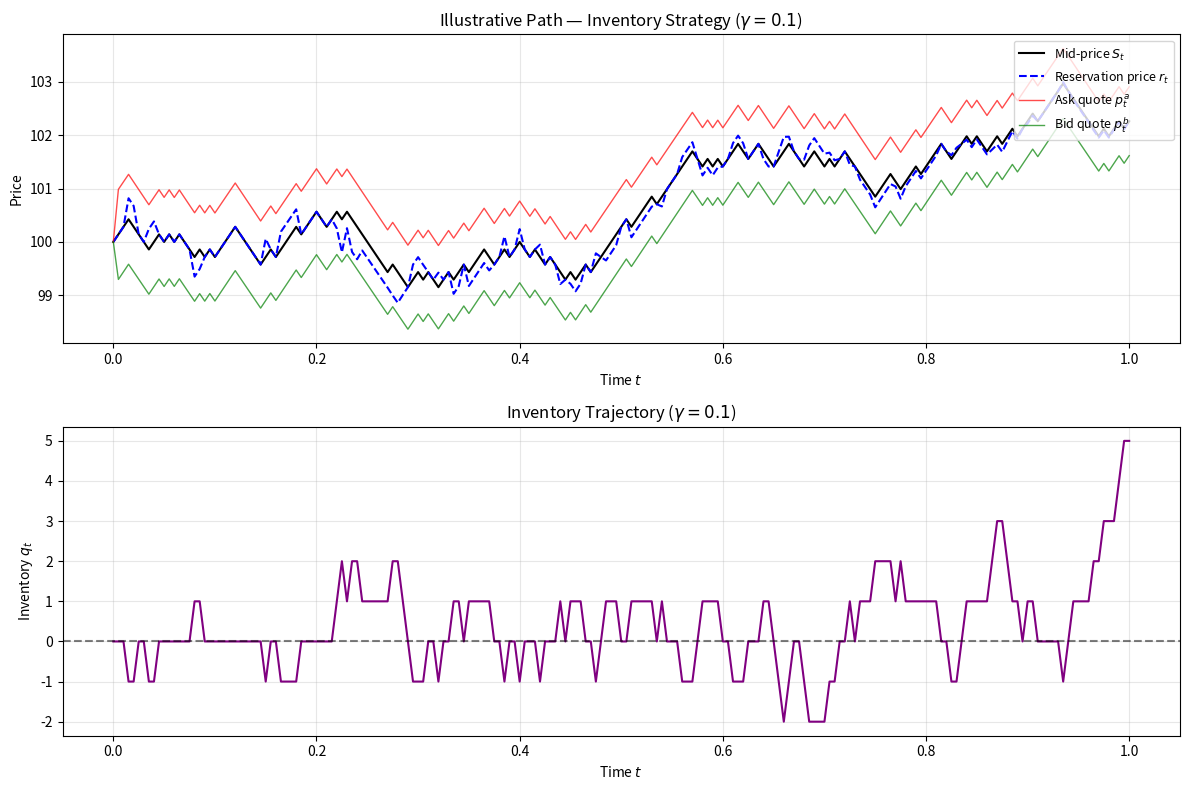
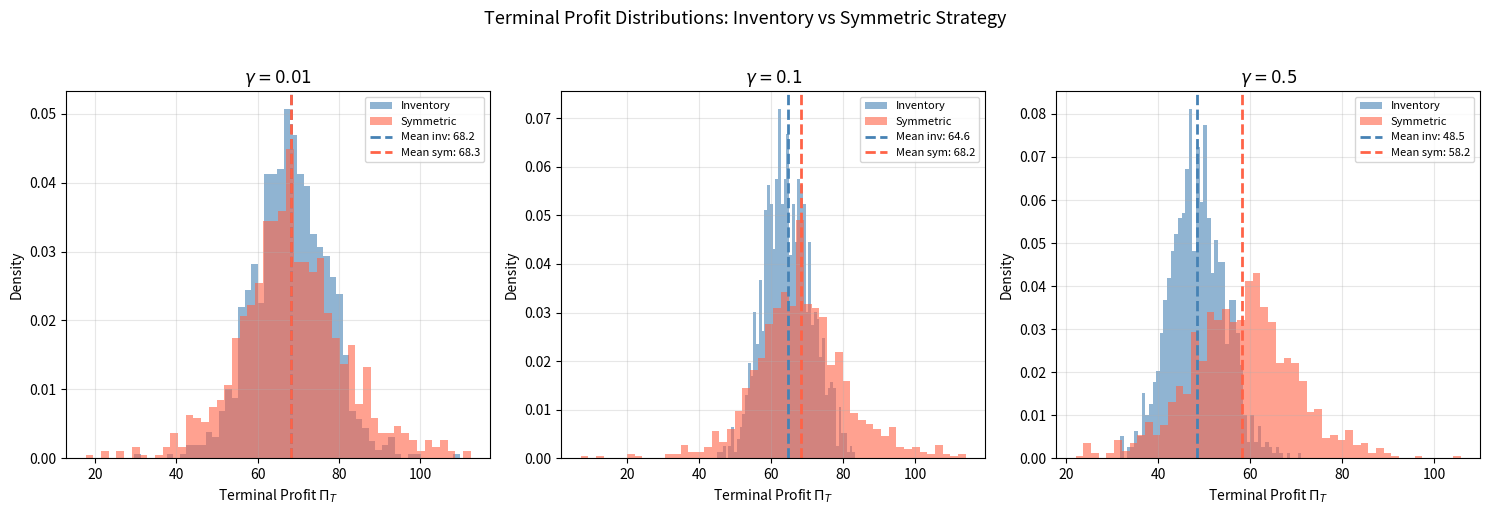
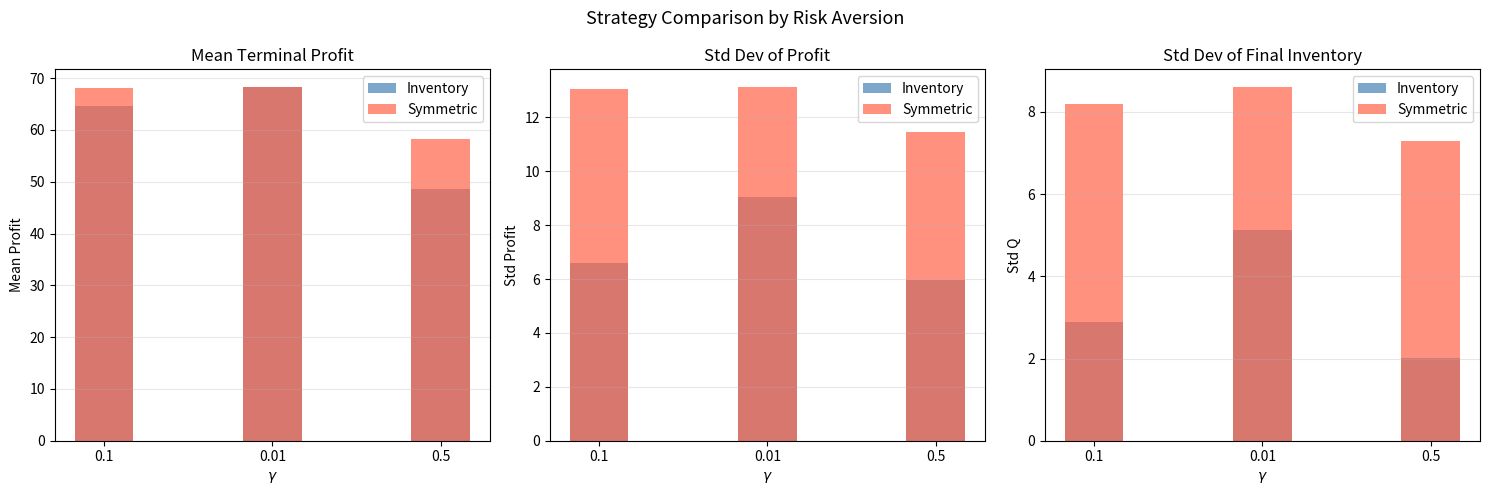

These charts were generated, in order, by the following Python code:
"""
Experiment 2: Monte Carlo replication of finite-horizon inventory-based versus
symmetric market-making strategies in the Avellaneda-Stoikov model.

Simulates 1000 paths per strategy per gamma value under:
- Binomial Brownian mid-price dynamics: S_{t+dt} = S_t ± sigma*sqrt(dt)
- Exponential execution intensities: lambda(delta) = A * exp(-k * delta)
- Inventory-based strategy using finite-horizon reservation prices
- Symmetric benchmark strategy centered at mid-price

Parameters (from paper):
  S0=100, T=1, sigma=2, dt=0.005, N=200, q0=0, X0=0
  A=140, k=1.5, gamma in {0.1, 0.01, 0.5}
  n_paths=1000

Using NumPy for vectorized computation — Context7 confirmed.
"""

from __future__ import annotations

import os
import numpy as np
import pandas as pd
import matplotlib
matplotlib.use('Agg')
import matplotlib.pyplot as plt
import matplotlib.gridspec as gridspec
from typing import Dict, List, Tuple, Any


# ---------------------------------------------------------------------------
# Simulation parameters
# ---------------------------------------------------------------------------

PARAMS = {
    'S0': 100.0,       # initial mid-price
    'T': 1.0,          # terminal horizon
    'sigma': 2.0,      # volatility
    'dt': 0.005,       # time step
    'N': 200,          # number of time steps (T/dt)
    'q0': 0,           # initial inventory
    'X0': 0.0,         # initial cash
    'A': 140.0,        # intensity scale
    'k': 1.5,          # intensity decay
    'n_paths': 1000,   # Monte Carlo paths per strategy per gamma
    'gamma_values': [0.1, 0.01, 0.5],
    'random_seed': 42, # documented for reproducibility
}

# Paper-reported target values for qualitative comparison
PAPER_TARGETS = {
    0.1: {
        'inventory': {'spread': 1.29, 'profit': 62.94, 'std_profit': 5.89,
                      'mean_q': 0.10, 'std_q': 2.80},
        'symmetric': {'spread': 1.29, 'profit': 67.21, 'std_profit': 13.43,
                      'mean_q': -0.018, 'std_q': 8.66},
    },
    0.01: {
        'inventory': {'spread': 1.33, 'profit': 66.78, 'std_profit': 8.76,
                      'mean_q': -0.02, 'std_q': 4.70},
        'symmetric': {'spread': 1.33, 'profit': 67.36, 'std_profit': 13.40,
                      'mean_q': -0.31, 'std_q': 8.65},
    },
    0.5: {
        'inventory': {'spread': 1.15, 'profit': 23.92, 'std_profit': 4.72,
                      'mean_q': -0.02, 'std_q': 1.88},
        'symmetric': {'spread': 1.15, 'profit': 66.20, 'std_profit': 14.53,
                      'mean_q': 0.25, 'std_q': 9.06},
    },
}


# ---------------------------------------------------------------------------
# Core formula functions
# ---------------------------------------------------------------------------

def reservation_price(S: float, q: float, gamma: float, sigma: float,
                      tau: float) -> float:
    """
    Compute the finite-horizon reservation/indifference price.

    r(s, q, t) = s - q * gamma * sigma^2 * (T - t)

    Parameters
    ----------
    S : float
        Current mid-price.
    q : float
        Current inventory.
    gamma : float
        Risk aversion coefficient.
    sigma : float
        Mid-price volatility.
    tau : float
        Time to maturity (T - t).

    Returns
    -------
    float
        Reservation price.
    """
    return S - q * gamma * sigma**2 * tau


def spread_adjustment(gamma: float, k: float) -> float:
    """
    Compute the execution-intensity-dependent spread adjustment.

    spread_adj = (1/gamma) * ln(1 + gamma/k)

    Parameters
    ----------
    gamma : float
        Risk aversion coefficient.
    k : float
        Intensity decay parameter.

    Returns
    -------
    float
        Spread adjustment term.
    """
    return (1.0 / gamma) * np.log(1.0 + gamma / k)


def total_spread(gamma: float, sigma: float, tau: float, k: float) -> float:
    """
    Compute the total bid-ask spread Delta_t.

    Delta_t = gamma * sigma^2 * (T-t) + (2/gamma) * ln(1 + gamma/k)

    Parameters
    ----------
    gamma : float
        Risk aversion coefficient.
    sigma : float
        Mid-price volatility.
    tau : float
        Time to maturity (T - t).
    k : float
        Intensity decay parameter.

    Returns
    -------
    float
        Total spread.
    """
    return gamma * sigma**2 * tau + (2.0 / gamma) * np.log(1.0 + gamma / k)


def execution_intensity(delta: float, A: float, k: float) -> float:
    """
    Compute the exponential execution intensity.

    lambda(delta) = A * exp(-k * delta)

    Parameters
    ----------
    delta : float
        Quote distance from mid-price.
    A : float
        Intensity scale parameter.
    k : float
        Intensity decay parameter.

    Returns
    -------
    float
        Execution intensity.
    """
    return A * np.exp(-k * delta)


# ---------------------------------------------------------------------------
# Single-path simulation
# ---------------------------------------------------------------------------

def simulate_path(
    gamma: float,
    strategy: str,
    params: Dict[str, Any],
    rng: np.random.Generator,
    store_trajectory: bool = False,
) -> Dict[str, Any]:
    """
    Simulate a single market-making path under the specified strategy.

    Parameters
    ----------
    gamma : float
        Risk aversion coefficient.
    strategy : str
        'inventory' or 'symmetric'.
    params : dict
        Simulation parameters dictionary.
    rng : np.random.Generator
        NumPy random generator for reproducibility.
    store_trajectory : bool
        If True, store full time-series trajectories.

    Returns
    -------
    dict
        Dictionary with terminal profit, final inventory, and optional trajectories.
    """
    S0 = params['S0']
    T = params['T']
    sigma = params['sigma']
    dt = params['dt']
    N = params['N']
    q0 = params['q0']
    X0 = params['X0']
    A = params['A']
    k = params['k']

    S = float(S0)
    q = float(q0)
    X = float(X0)

    if store_trajectory:
        S_traj = np.zeros(N + 1)
        r_traj = np.zeros(N + 1)
        p_a_traj = np.zeros(N + 1)
        p_b_traj = np.zeros(N + 1)
        q_traj = np.zeros(N + 1)
        S_traj[0] = S
        r_traj[0] = S  # at t=0, q=0, r=S
        p_a_traj[0] = S
        p_b_traj[0] = S
        q_traj[0] = q

    # Pre-generate random numbers for efficiency
    # Mid-price steps: +1 or -1 with equal probability
    price_steps = rng.choice([-1, 1], size=N).astype(float)
    # Execution events: uniform draws for Bernoulli sampling
    u_ask = rng.uniform(0, 1, size=N)
    u_bid = rng.uniform(0, 1, size=N)

    for n in range(N):
        t = n * dt
        tau = T - t

        # Compute spread
        Delta_t = total_spread(gamma, sigma, tau, k)

        if strategy == 'inventory':
            # Inventory-based strategy
            r = reservation_price(S, q, gamma, sigma, tau)
            p_a = r + Delta_t / 2.0
            p_b = r - Delta_t / 2.0
        else:
            # Symmetric benchmark: centered at mid-price
            p_a = S + Delta_t / 2.0
            p_b = S - Delta_t / 2.0

        # Quote distances from mid-price
        delta_a = p_a - S
        delta_b = S - p_b

        # Execution intensities
        lam_a = execution_intensity(delta_a, A, k)
        lam_b = execution_intensity(delta_b, A, k)

        # Execution probabilities (Bernoulli per side, as documented)
        prob_a = min(max(lam_a * dt, 0.0), 1.0)
        prob_b = min(max(lam_b * dt, 0.0), 1.0)

        # Simulate fills independently
        ask_fill = u_ask[n] < prob_a
        bid_fill = u_bid[n] < prob_b

        # Update state: ask fill -> sell one share
        if ask_fill:
            q -= 1.0
            X += p_a

        # Update state: bid fill -> buy one share
        if bid_fill:
            q += 1.0
            X -= p_b

        # Update mid-price: binomial Brownian step (paper specification)
        S += price_steps[n] * sigma * np.sqrt(dt)

        if store_trajectory:
            S_traj[n + 1] = S
            r_traj[n + 1] = reservation_price(S, q, gamma, sigma, T - (n + 1) * dt)
            p_a_traj[n + 1] = S + total_spread(gamma, sigma, T - (n + 1) * dt, k) / 2.0
            p_b_traj[n + 1] = S - total_spread(gamma, sigma, T - (n + 1) * dt, k) / 2.0
            q_traj[n + 1] = q

    # Terminal profit
    Pi_T = X + q * S

    result = {
        'Pi_T': Pi_T,
        'q_T': q,
        'X_T': X,
        'S_T': S,
    }

    if store_trajectory:
        result['S_traj'] = S_traj
        result['r_traj'] = r_traj
        result['p_a_traj'] = p_a_traj
        result['p_b_traj'] = p_b_traj
        result['q_traj'] = q_traj

    return result


# ---------------------------------------------------------------------------
# Monte Carlo runner
# ---------------------------------------------------------------------------

def run_monte_carlo(
    gamma: float,
    strategy: str,
    params: Dict[str, Any],
    rng: np.random.Generator,
) -> Dict[str, np.ndarray]:
    """
    Run Monte Carlo simulation for a given gamma and strategy.

    Parameters
    ----------
    gamma : float
        Risk aversion coefficient.
    strategy : str
        'inventory' or 'symmetric'.
    params : dict
        Simulation parameters.
    rng : np.random.Generator
        NumPy random generator.

    Returns
    -------
    dict
        Arrays of terminal profits and final inventories.
    """
    n_paths = params['n_paths']
    profits = np.zeros(n_paths)
    inventories = np.zeros(n_paths)

    for i in range(n_paths):
        result = simulate_path(gamma, strategy, params, rng)
        profits[i] = result['Pi_T']
        inventories[i] = result['q_T']

    return {'profits': profits, 'inventories': inventories}


def compute_summary_stats(
    profits: np.ndarray,
    inventories: np.ndarray,
    gamma: float,
    params: Dict[str, Any],
) -> Dict[str, float]:
    """
    Compute summary statistics for a set of simulated paths.

    Uses sample standard deviation (ddof=1) as documented.

    Parameters
    ----------
    profits : np.ndarray
        Array of terminal profits.
    inventories : np.ndarray
        Array of final inventories.
    gamma : float
        Risk aversion coefficient.
    params : dict
        Simulation parameters.

    Returns
    -------
    dict
        Summary statistics dictionary.
    """
    k = params['k']
    # Static spread component matching paper's table values
    spread_static = (2.0 / gamma) * np.log(1.0 + gamma / k)

    return {
        'spread': spread_static,
        'mean_profit': float(np.mean(profits)),
        'std_profit': float(np.std(profits, ddof=1)),
        'mean_q': float(np.mean(inventories)),
        'std_q': float(np.std(inventories, ddof=1)),
    }


# ---------------------------------------------------------------------------
# Diagnostic checks
# ---------------------------------------------------------------------------

def run_diagnostics(params: Dict[str, Any]) -> None:
    """
    Run diagnostic checks to verify model properties.

    Checks:
    - r(S, 0, t) = S
    - q > 0 implies r < S
    - q < 0 implies r > S
    - r approaches S as t approaches T
    - lambda decreases with distance

    Parameters
    ----------
    params : dict
        Simulation parameters.
    """
    S = params['S0']
    sigma = params['sigma']
    gamma = 0.1
    k = params['k']
    A = params['A']
    T = params['T']

    # r(S, 0, t) = S
    r_q0 = reservation_price(S, 0, gamma, sigma, T)
    assert abs(r_q0 - S) < 1e-10, f"r(S,0,t) should equal S, got {r_q0}"

    # q > 0 implies r < S
    r_pos = reservation_price(S, 2, gamma, sigma, T)
    assert r_pos < S, f"r should be < S when q > 0, got r={r_pos}, S={S}"

    # q < 0 implies r > S
    r_neg = reservation_price(S, -2, gamma, sigma, T)
    assert r_neg > S, f"r should be > S when q < 0, got r={r_neg}, S={S}"

    # r approaches S as t approaches T (tau -> 0)
    r_at_T = reservation_price(S, 2, gamma, sigma, 0.0)
    assert abs(r_at_T - S) < 1e-10, f"r should approach S as t->T, got {r_at_T}"

    # lambda decreases with distance
    lam1 = execution_intensity(0.5, A, k)
    lam2 = execution_intensity(1.0, A, k)
    assert lam1 > lam2, "lambda should decrease with distance"

    print("  All diagnostic checks passed.")


# ---------------------------------------------------------------------------
# Visualization
# ---------------------------------------------------------------------------

def plot_illustrative_path(
    gamma: float,
    params: Dict[str, Any],
    rng: np.random.Generator,
    output_dir: str,
) -> None:
    """
    Plot an illustrative single path showing mid-price, reservation price,
    and bid/ask quotes for the inventory strategy.

    Parameters
    ----------
    gamma : float
        Risk aversion coefficient.
    params : dict
        Simulation parameters.
    rng : np.random.Generator
        NumPy random generator.
    output_dir : str
        Directory to save the plot.
    """
    result = simulate_path(gamma, 'inventory', params, rng, store_trajectory=True)

    N = params['N']
    dt = params['dt']
    T = params['T']
    time_grid = np.linspace(0, T, N + 1)

    fig, axes = plt.subplots(2, 1, figsize=(12, 8))

    # Price trajectories
    ax1 = axes[0]
    ax1.plot(time_grid, result['S_traj'], 'k-', linewidth=1.5, label='Mid-price $S_t$')
    ax1.plot(time_grid, result['r_traj'], 'b--', linewidth=1.5, label='Reservation price $r_t$')
    ax1.plot(time_grid, result['p_a_traj'], 'r-', linewidth=1.0, alpha=0.7, label='Ask quote $p^a_t$')
    ax1.plot(time_grid, result['p_b_traj'], 'g-', linewidth=1.0, alpha=0.7, label='Bid quote $p^b_t$')
    ax1.set_xlabel('Time $t$')
    ax1.set_ylabel('Price')
    ax1.set_title(f'Illustrative Path — Inventory Strategy ($\\gamma={gamma}$)')
    ax1.legend(loc='upper right', fontsize=9)
    ax1.grid(True, alpha=0.3)

    # Inventory trajectory
    ax2 = axes[1]
    ax2.plot(time_grid, result['q_traj'], 'purple', linewidth=1.5)
    ax2.axhline(y=0, color='k', linestyle='--', alpha=0.5)
    ax2.set_xlabel('Time $t$')
    ax2.set_ylabel('Inventory $q_t$')
    ax2.set_title(f'Inventory Trajectory ($\\gamma={gamma}$)')
    ax2.grid(True, alpha=0.3)

    plt.tight_layout()
    fname = os.path.join(output_dir, f'exp2_illustrative_path_gamma{gamma}.png')
    plt.savefig(fname, dpi=150, bbox_inches='tight')
    plt.close()
    print(f"  Saved: {fname}")


def plot_profit_histograms(
    results: Dict[float, Dict[str, Dict[str, np.ndarray]]],
    output_dir: str,
) -> None:
    """
    Plot overlaid profit histograms comparing inventory vs symmetric strategies
    for each gamma value.

    Parameters
    ----------
    results : dict
        Nested dict: results[gamma][strategy]['profits'].
    output_dir : str
        Directory to save the plot.
    """
    gamma_values = sorted(results.keys())
    n_plots = len(gamma_values)
    fig, axes = plt.subplots(1, n_plots, figsize=(5 * n_plots, 5), squeeze=False)
    axes = axes[0]  # flatten to 1D array

    for ax, gamma in zip(axes, gamma_values):
        inv_profits = results[gamma]['inventory']['profits']
        sym_profits = results[gamma]['symmetric']['profits']

        ax.hist(inv_profits, bins=50, alpha=0.6, color='steelblue',
                label='Inventory', density=True)
        ax.hist(sym_profits, bins=50, alpha=0.6, color='tomato',
                label='Symmetric', density=True)

        ax.axvline(np.mean(inv_profits), color='steelblue', linestyle='--',
                   linewidth=2, label=f'Mean inv: {np.mean(inv_profits):.1f}')
        ax.axvline(np.mean(sym_profits), color='tomato', linestyle='--',
                   linewidth=2, label=f'Mean sym: {np.mean(sym_profits):.1f}')

        ax.set_xlabel('Terminal Profit $\\Pi_T$')
        ax.set_ylabel('Density')
        ax.set_title(f'$\\gamma = {gamma}$')
        ax.legend(fontsize=8)
        ax.grid(True, alpha=0.3)

    plt.suptitle('Terminal Profit Distributions: Inventory vs Symmetric Strategy',
                 fontsize=13, y=1.02)
    plt.tight_layout()
    fname = os.path.join(output_dir, 'exp2_profit_histograms.png')
    plt.savefig(fname, dpi=150, bbox_inches='tight')
    plt.close()
    print(f"  Saved: {fname}")


def plot_summary_comparison(
    summary_df: pd.DataFrame,
    output_dir: str,
) -> None:
    """
    Plot bar charts comparing key statistics between strategies.

    Parameters
    ----------
    summary_df : pd.DataFrame
        Summary statistics DataFrame.
    output_dir : str
        Directory to save the plot.
    """
    metrics = ['mean_profit', 'std_profit', 'std_q']
    titles = ['Mean Terminal Profit', 'Std Dev of Profit', 'Std Dev of Final Inventory']
    colors = {'inventory': 'steelblue', 'symmetric': 'tomato'}

    fig, axes = plt.subplots(1, 3, figsize=(15, 5))

    for ax, metric, title in zip(axes, metrics, titles):
        for strategy in ['inventory', 'symmetric']:
            subset = summary_df[summary_df['strategy'] == strategy]
            ax.bar(
                [str(g) for g in subset['gamma']],
                subset[metric],
                alpha=0.7,
                label=strategy.capitalize(),
                color=colors[strategy],
                width=0.35,
            )
        ax.set_xlabel('$\\gamma$')
        ax.set_ylabel(metric.replace('_', ' ').title())
        ax.set_title(title)
        ax.legend()
        ax.grid(True, alpha=0.3, axis='y')

    plt.suptitle('Strategy Comparison by Risk Aversion', fontsize=13)
    plt.tight_layout()
    fname = os.path.join(output_dir, 'exp2_strategy_comparison.png')
    plt.savefig(fname, dpi=150, bbox_inches='tight')
    plt.close()
    print(f"  Saved: {fname}")


# ---------------------------------------------------------------------------
# Main experiment runner
# ---------------------------------------------------------------------------

def run_experiment_2(
    params: Dict[str, Any] = None,
    output_dir: str = 'results',
) -> Dict[str, Any]:
    """
    Run the full Experiment 2: Monte Carlo replication of finite-horizon
    inventory-based versus symmetric market-making strategies.

    Parameters
    ----------
    params : dict, optional
        Simulation parameters. Defaults to PARAMS.
    output_dir : str
        Directory to save results and plots.

    Returns
    -------
    dict
        Dictionary containing all simulation results and summary statistics.
    """
    if params is None:
        params = PARAMS

    os.makedirs(output_dir, exist_ok=True)

    print("=" * 70)
    print("EXPERIMENT 2: Monte Carlo Replication of AS Market-Making Strategies")
    print("=" * 70)
    print(f"\nParameters:")
    print(f"  S0={params['S0']}, T={params['T']}, sigma={params['sigma']}")
    print(f"  dt={params['dt']}, N={params['N']}, n_paths={params['n_paths']}")
    print(f"  A={params['A']}, k={params['k']}")
    print(f"  gamma values: {params['gamma_values']}")
    print(f"  Random seed: {params['random_seed']}")

    # Diagnostics
    print("\n--- Diagnostic Checks ---")
    run_diagnostics(params)

    # Initialize random generator with documented seed
    rng = np.random.default_rng(params['random_seed'])

    all_results = {}
    summary_rows = []

    for gamma in params['gamma_values']:
        print(f"\n--- Simulating gamma = {gamma} ---")
        all_results[gamma] = {}

        for strategy in ['inventory', 'symmetric']:
            print(f"  Running {strategy} strategy ({params['n_paths']} paths)...")

            # Use separate RNG state per (gamma, strategy) for independence
            strategy_rng = np.random.default_rng(
                params['random_seed'] + int(gamma * 1000) + (0 if strategy == 'inventory' else 500)
            )

            mc_results = run_monte_carlo(gamma, strategy, params, strategy_rng)
            all_results[gamma][strategy] = mc_results

            stats = compute_summary_stats(
                mc_results['profits'],
                mc_results['inventories'],
                gamma,
                params,
            )

            print(f"    Spread (static): {stats['spread']:.4f}")
            print(f"    Mean profit:     {stats['mean_profit']:.4f}")
            print(f"    Std profit:      {stats['std_profit']:.4f}")
            print(f"    Mean final q:    {stats['mean_q']:.4f}")
            print(f"    Std final q:     {stats['std_q']:.4f}")

            summary_rows.append({
                'gamma': gamma,
                'strategy': strategy,
                'spread': stats['spread'],
                'mean_profit': stats['mean_profit'],
                'std_profit': stats['std_profit'],
                'mean_q': stats['mean_q'],
                'std_q': stats['std_q'],
            })

    # Build summary DataFrame
    summary_df = pd.DataFrame(summary_rows)

    print("\n--- Summary Table ---")
    print(summary_df.to_string(index=False, float_format='{:.4f}'.format))

    # Save summary CSV
    csv_path = os.path.join(output_dir, 'exp2_summary.csv')
    summary_df.to_csv(csv_path, index=False)
    print(f"\nSaved summary CSV: {csv_path}")

    # Qualitative comparison against paper targets
    print("\n--- Qualitative Comparison with Paper Targets ---")
    for gamma in params['gamma_values']:
        print(f"\n  gamma = {gamma}:")
        for strategy in ['inventory', 'symmetric']:
            row = summary_df[
                (summary_df['gamma'] == gamma) & (summary_df['strategy'] == strategy)
            ].iloc[0]
            target = PAPER_TARGETS[gamma][strategy]
            print(f"    {strategy.capitalize()}:")
            print(f"      Spread:     simulated={row['spread']:.4f}, paper={target['spread']:.2f}")
            print(f"      Profit:     simulated={row['mean_profit']:.2f}, paper={target['profit']:.2f}")
            print(f"      Std Profit: simulated={row['std_profit']:.2f}, paper={target['std_profit']:.2f}")
            print(f"      Mean q:     simulated={row['mean_q']:.4f}, paper={target['mean_q']:.3f}")
            print(f"      Std q:      simulated={row['std_q']:.4f}, paper={target['std_q']:.2f}")

    # Verify key hypotheses
    print("\n--- Hypothesis Verification ---")
    for gamma in params['gamma_values']:
        inv_row = summary_df[
            (summary_df['gamma'] == gamma) & (summary_df['strategy'] == 'inventory')
        ].iloc[0]
        sym_row = summary_df[
            (summary_df['gamma'] == gamma) & (summary_df['strategy'] == 'symmetric')
        ].iloc[0]

        h1 = inv_row['std_profit'] < sym_row['std_profit']
        h2 = inv_row['std_q'] < sym_row['std_q']
        print(f"  gamma={gamma}: inv_std_profit < sym_std_profit: {h1} "
              f"({inv_row['std_profit']:.2f} < {sym_row['std_profit']:.2f})")
        print(f"  gamma={gamma}: inv_std_q < sym_std_q: {h2} "
              f"({inv_row['std_q']:.2f} < {sym_row['std_q']:.2f})")

    # Visualizations
    print("\n--- Generating Visualizations ---")

    # Illustrative path for gamma=0.1
    plot_rng = np.random.default_rng(params['random_seed'] + 9999)
    plot_illustrative_path(0.1, params, plot_rng, output_dir)

    # Profit histograms
    plot_profit_histograms(all_results, output_dir)

    # Summary comparison
    plot_summary_comparison(summary_df, output_dir)

    print("\n" + "=" * 70)
    print("Experiment 2 completed successfully.")
    print("=" * 70)

    return {
        'params': params,
        'results': all_results,
        'summary': summary_df,
    }


if __name__ == '__main__':
    run_experiment_2()
